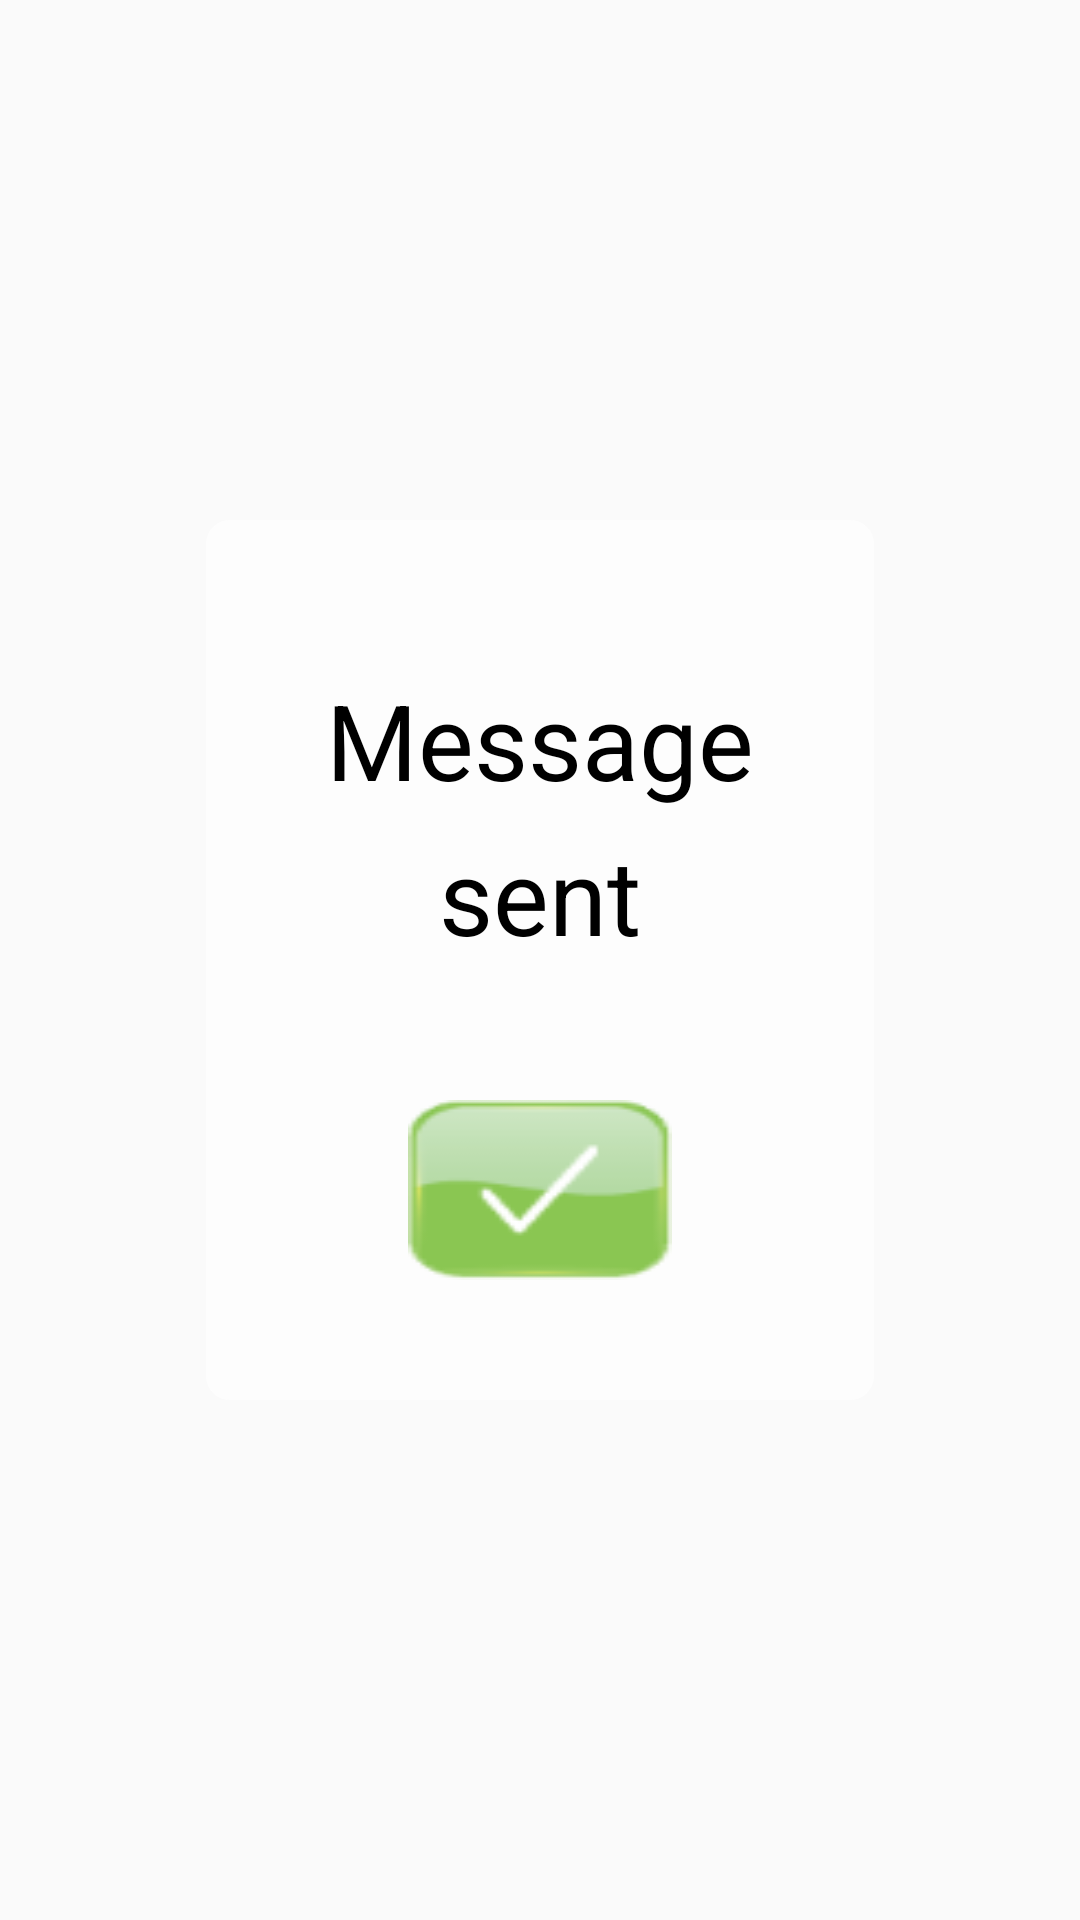

Android layout source for this screen:
<!-- AndroidManifest.xml: application theme Intelizzz.Theme -->
<!-- res/layout/alert_dialog_message.xml -->
<?xml version="1.0" encoding="utf-8"?>
<LinearLayout xmlns:android="http://schemas.android.com/apk/res/android"
    android:layout_width="wrap_content"
    android:layout_height="wrap_content"
    android:layout_gravity="center"
    android:background="@color/alert_transparent"
    android:gravity="center"
    android:orientation="vertical">

    <LinearLayout
        android:layout_width="wrap_content"
        android:layout_height="wrap_content"
        android:layout_gravity="center"
        android:background="@drawable/alert_unit_form"
        android:gravity="center"
        android:orientation="vertical">


        <TextView
            android:id="@+id/reset"
            android:layout_width="wrap_content"
            android:layout_height="wrap_content"
            android:layout_below="@+id/slika"
            android:layout_marginTop="50dp"
            android:gravity="center"
            android:text="Message"
            android:layout_marginLeft="40dp"
            android:layout_marginRight="40dp"
            android:textColor="@color/black"
            android:textSize="35dp" />

        <TextView
            android:id="@+id/send"
            android:layout_width="wrap_content"
            android:layout_height="wrap_content"
            android:layout_below="@+id/slika"
            android:layout_margin="5dp"
            android:gravity="center"
            android:text="sent"
            android:textColor="@color/black"
            android:textSize="35dp" />

        <LinearLayout
            android:layout_width="wrap_content"
            android:layout_height="wrap_content"
            android:layout_margin="40dp"

            android:orientation="horizontal">

            <Button
                android:id="@+id/ok"
                android:layout_width="wrap_content"
                android:layout_height="60dp"
                android:layout_below="@id/reset"


                android:background="@drawable/message_ok" />

        </LinearLayout>

    </LinearLayout>
</LinearLayout>
<!-- resources referenced by this layout -->
<resources>
  <color name="alert_transparent">#00fefeff</color>
  <color name="black">#000000</color>
  <!-- drawable alert_unit_form (drawable) -->
  <shape xmlns:android="http://schemas.android.com/apk/res/android" >
  
      <solid android:color="@color/alert2" />
  
  
  
      <corners
          android:bottomLeftRadius="8dp"
          android:bottomRightRadius="8dp"
          android:topLeftRadius="8dp"
          android:topRightRadius="8dp" />
  </shape>
  <!-- drawable message_ok: png bitmap (drawable-hdpi, 1308 bytes) -->
  <style name="Intelizzz.Theme" parent="Theme.AppCompat.Light.NoActionBar">
          
          <item name="colorPrimary">@color/colorPrimary</item>
          <item name="colorPrimaryDark">@color/colorPrimaryDark</item>
          <item name="colorAccent">@color/colorAccent</item>
          <item name="android:windowActionBarOverlay">true</item>
      </style>
  <color name="alert2">#b0ffffff</color>
  <color name="colorPrimary">#3F51B5</color>
  <color name="colorPrimaryDark">#303F9F</color>
  <color name="colorAccent">#FF4081</color>
</resources>
